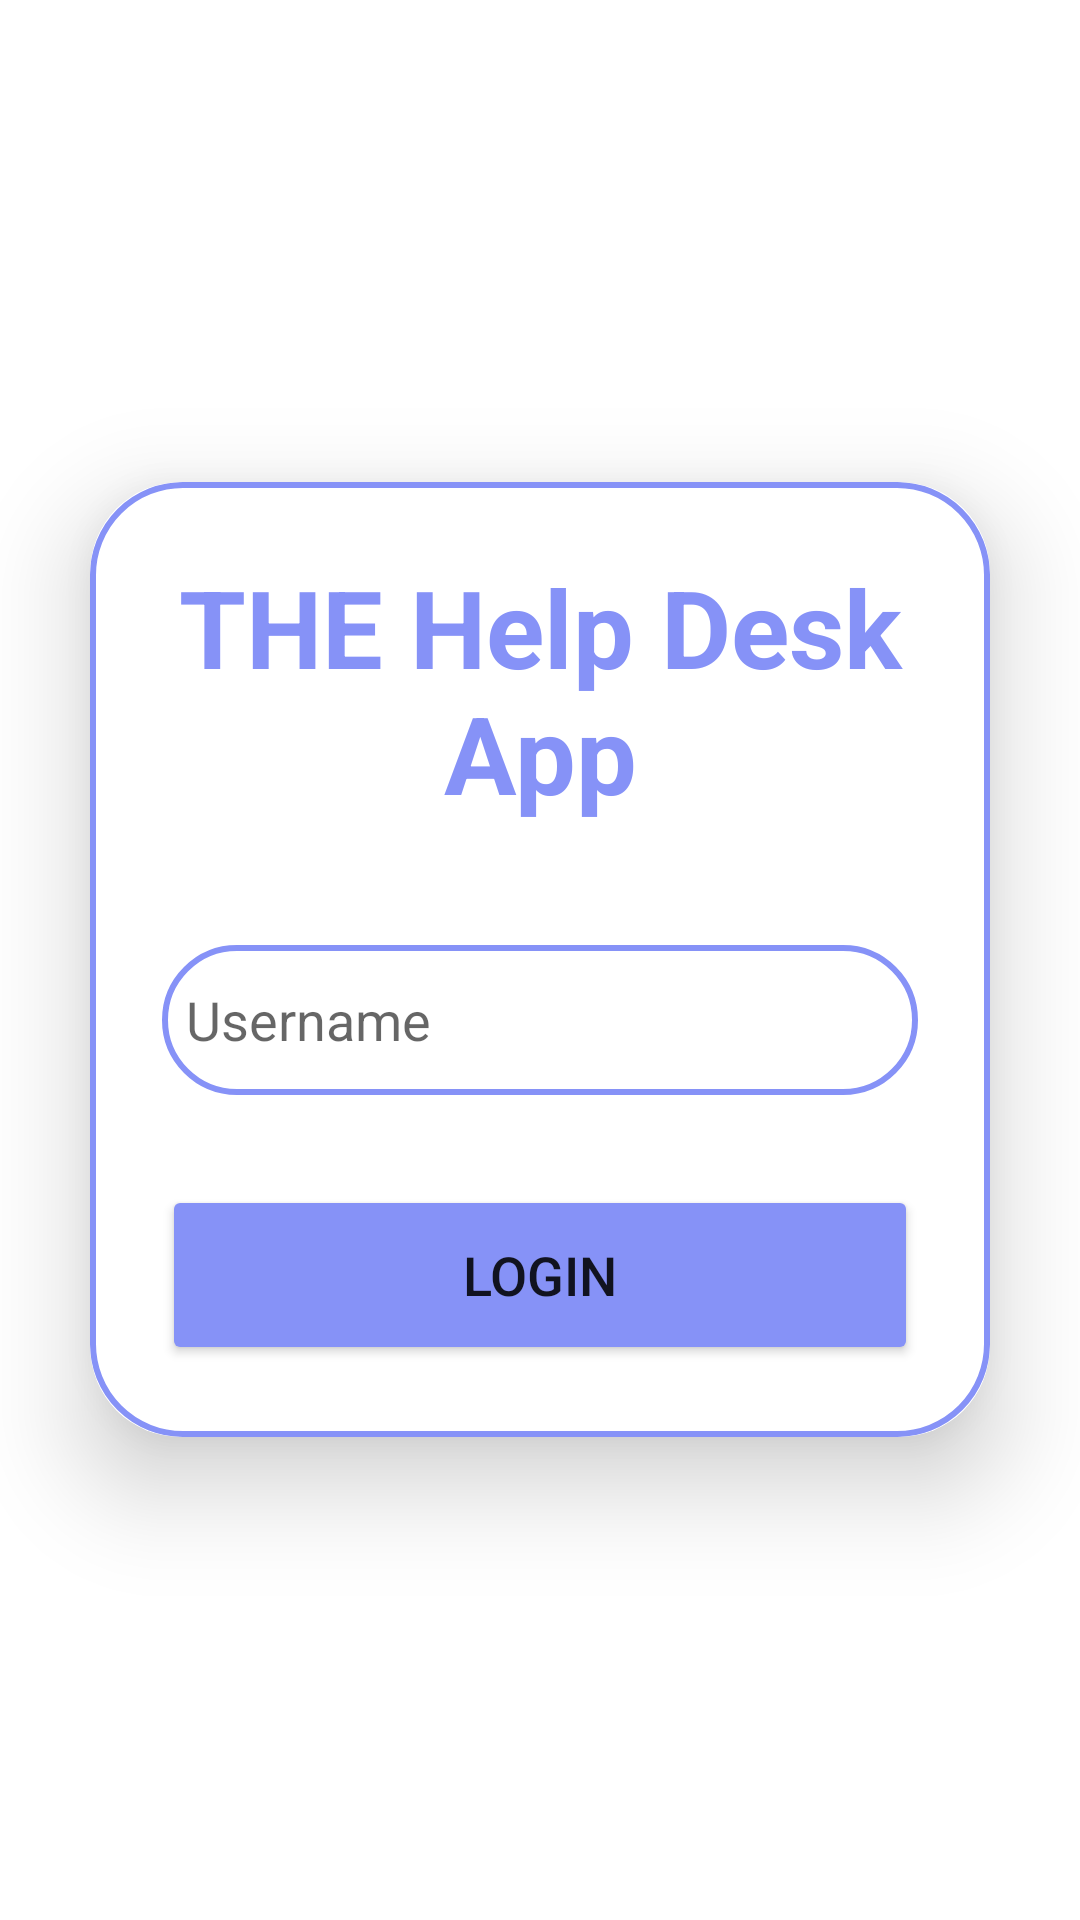

Here is an Android app screen rendered from its layout file. Give the layout XML and the strings, colors and styles it references.
<!-- AndroidManifest.xml: application theme Theme.TheHelpDeskApp -->
<!-- res/layout/login_actvity.xml -->
<?xml version="1.0" encoding="utf-8"?>
<LinearLayout
    xmlns:android="http://schemas.android.com/apk/res/android"
    xmlns:app="http://schemas.android.com/apk/res-auto"
    xmlns:tools="http://schemas.android.com/tools"
    android:layout_width="match_parent"
    android:layout_height="match_parent"
    android:orientation="vertical"
    android:gravity="center"
    android:background="@drawable/help_desk_login"
    tools:context=".view.LoginActvity">

    <androidx.cardview.widget.CardView
        android:layout_width="match_parent"
        android:layout_height="wrap_content"
        android:layout_margin="30dp"
        app:cardCornerRadius="30dp"
        app:cardElevation="20dp">
        <LinearLayout
            android:layout_width="match_parent"
            android:layout_height="wrap_content"
            android:orientation="vertical"
            android:layout_gravity="center_horizontal"
            android:padding="24dp"
            android:background="@drawable/custom_edittext">
            <TextView
                android:layout_width="match_parent"
                android:layout_height="wrap_content"
                android:text="THE Help Desk App"
                android:id="@+id/loginText"
                android:textSize="36sp"
                android:textAlignment="center"
                android:textStyle="bold"
                android:textColor="@color/help_desk_purple"/>
            <EditText
                android:layout_width="match_parent"
                android:layout_height="50dp"
                android:id="@+id/username"
                android:background="@drawable/custom_edittext"
                android:layout_marginTop="40dp"
                android:padding="8dp"
                android:hint="Username"
                android:drawableLeft="@drawable/googleg_disabled_color_18"
                android:textColor="@color/black"
                android:drawablePadding="8dp"/>
            <Button
                android:layout_width="match_parent"
                android:layout_height="60dp"
                android:text="Login"
                android:id="@+id/loginButton"
                android:textSize="18sp"
                android:layout_marginTop="30dp"
                android:backgroundTint="@color/help_desk_purple"
                app:cornerRadius = "20dp"/>

        </LinearLayout>
    </androidx.cardview.widget.CardView>
</LinearLayout>
<!-- resources referenced by this layout -->
<resources>
  <color name="black">#FF000000</color>
  <color name="help_desk_purple">#8692f7</color>
  <!-- drawable custom_edittext (drawable) -->
  <?xml version="1.0" encoding="utf-8"?>
  <shape xmlns:android="http://schemas.android.com/apk/res/android"
      android:shape="rectangle">
      <stroke
          android:width="2dp"
          android:color="@color/help_desk_purple"/>
      <corners
          android:radius="30dp"/>
  </shape>
  <style name="Theme.TheHelpDeskApp" parent="Theme.MaterialComponents.DayNight.DarkActionBar">
          
          <item name="colorPrimary">@color/purple_500</item>
          <item name="colorPrimaryVariant">@color/purple_700</item>
          <item name="colorOnPrimary">@color/white</item>
          
          <item name="colorSecondary">@color/teal_200</item>
          <item name="colorSecondaryVariant">@color/teal_700</item>
          <item name="colorOnSecondary">@color/black</item>
          
          <item name="android:statusBarColor">?attr/colorPrimaryVariant</item>
          
      </style>
  <color name="purple_500">#FF6200EE</color>
  <color name="purple_700">#FF3700B3</color>
  <color name="white">#FFFFFFFF</color>
  <color name="teal_200">#FF03DAC5</color>
  <color name="teal_700">#FF018786</color>
</resources>
